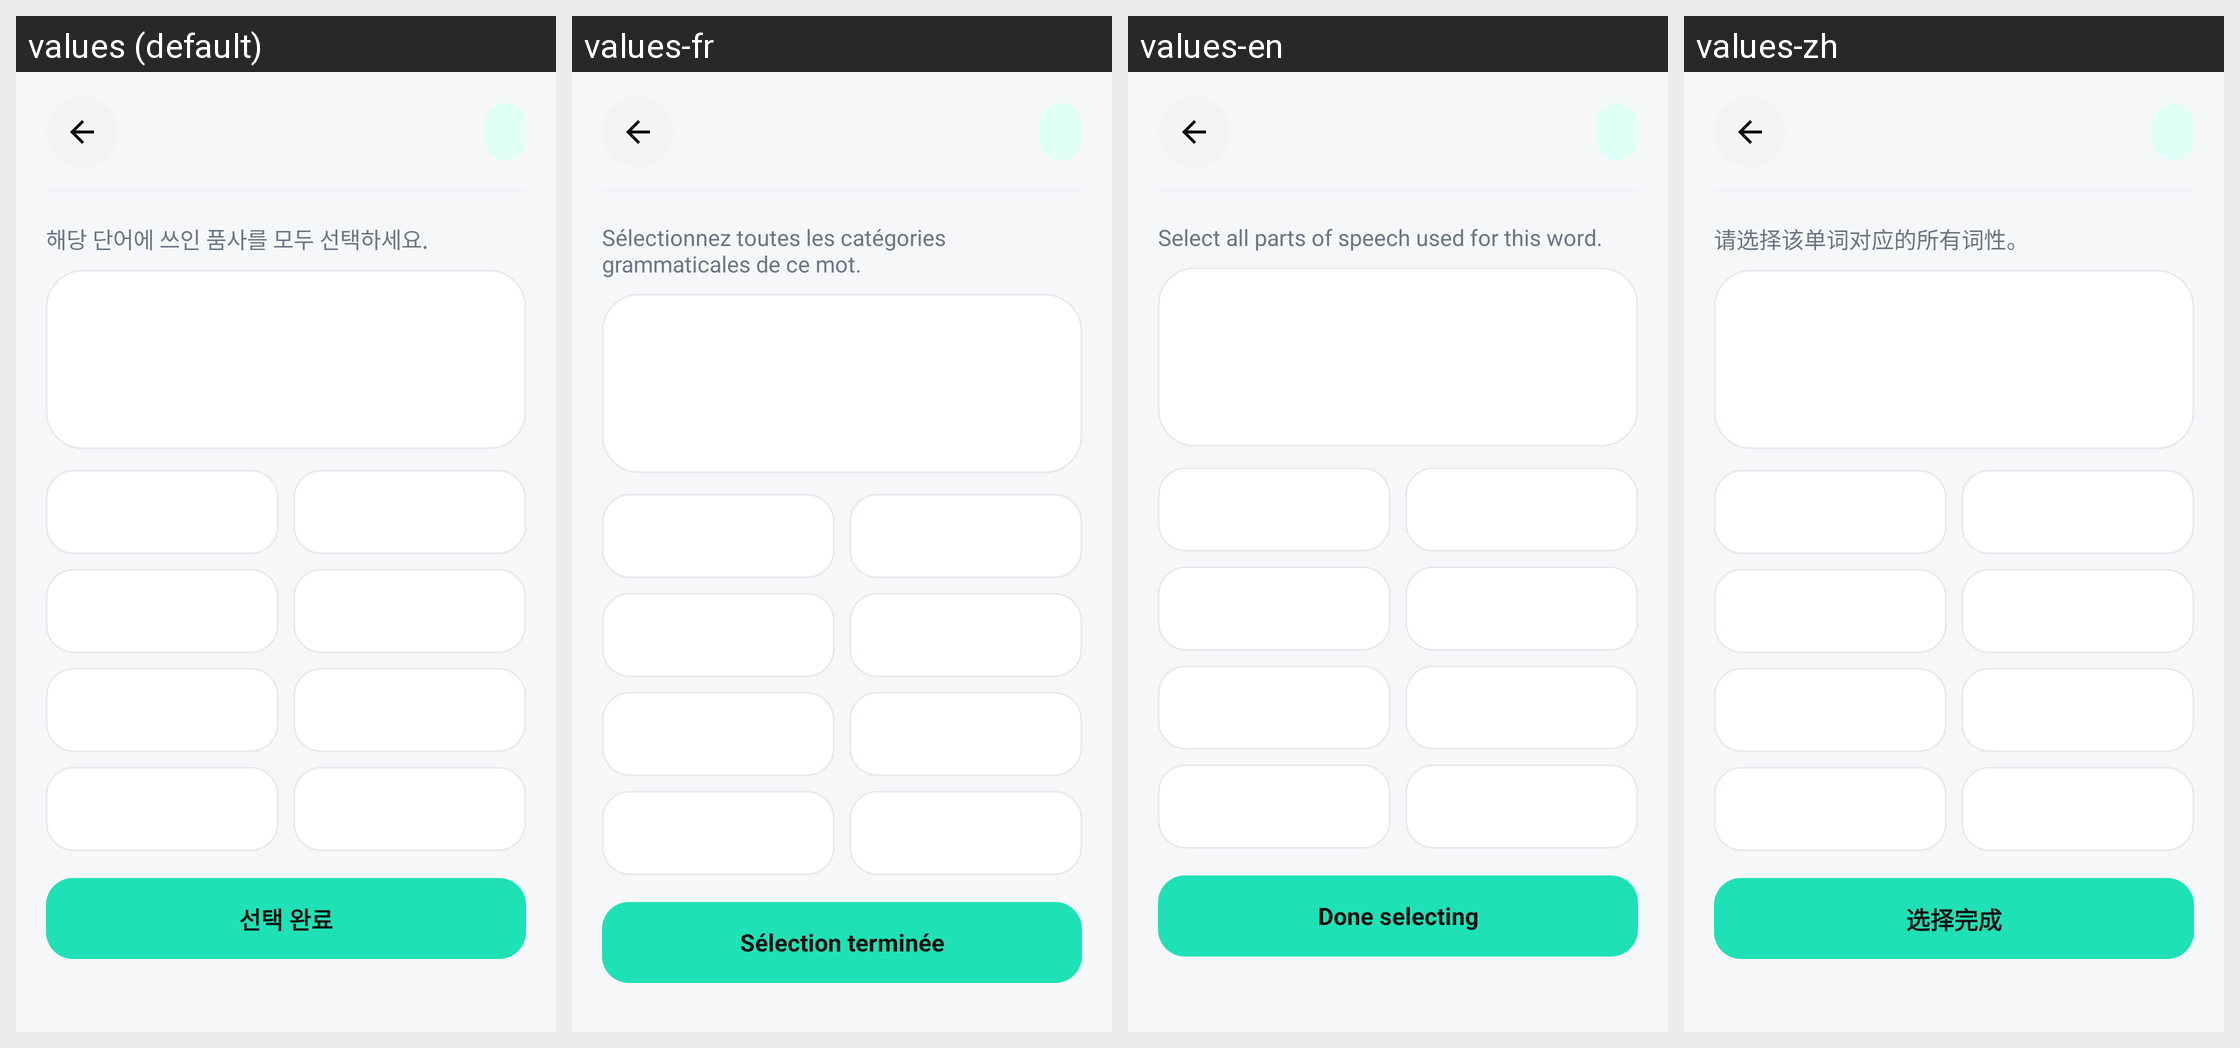

Here is an Android app screen in its default locale and in the app's own translations. Write out the translated-string differences for the strings that appear on this screen.
Android screen res/layout/activity_pos_quiz.xml rendered under 4 locales, left to right: values (default), values-fr, values-en, values-zh. Device: Nexus 5 (rendered at 1080×1920; each locale shown at half size, 540×960, under a caption strip naming it); theme AppTheme.
Other locales in the repository, not shown: values-es, values-ja, values-vi.
Strings drawn on this screen, with the default value and each locale's value (text and hints the layout hard-codes, and strings that could not be matched under every locale, appear in the picture but are not listed):

ui_37928b0d4312
  values: 해당 단어에 쓰인 품사를 모두 선택하세요.
  values-fr: Sélectionnez toutes les catégories grammaticales de ce mot.
  values-en: Select all parts of speech used for this word.
  values-zh: 请选择该单词对应的所有词性。

ui_4a021545f6c8
  values: 선택 완료
  values-fr: Sélection terminée
  values-en: Done selecting
  values-zh: 选择完成
